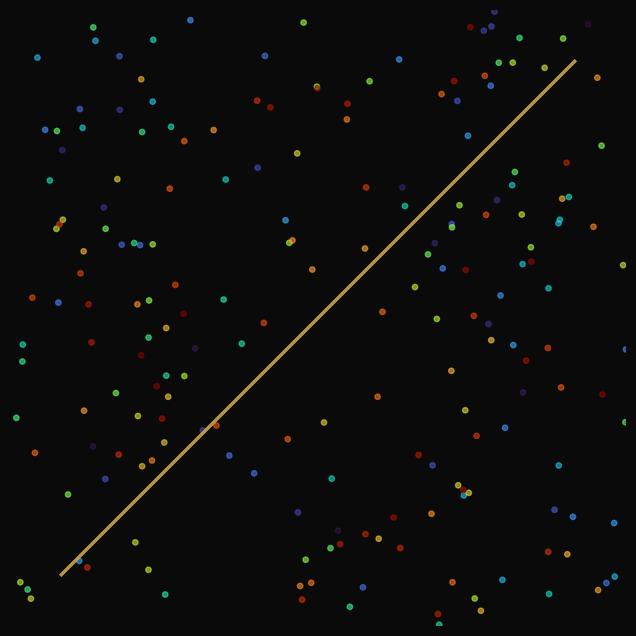

Reproduce this figure in Python. (Note: this script raises an exception after producing the figure.)
"""Diagonal as trajectory: fixed line, moving particles around it.
The diagonal doesn't move — it chooses stillness and becomes the path."""

import numpy as np
import matplotlib
matplotlib.use('Agg')
import matplotlib.pyplot as plt
from matplotlib.animation import FuncAnimation
from pathlib import Path

# Render config
fig, ax = plt.subplots(figsize=(8, 8), dpi=100)
fig.patch.set_facecolor('#0a0a0a')
ax.set_facecolor('#0a0a0a')

# Canvas
ax.set_xlim(-3, 3)
ax.set_ylim(-3, 3)
ax.set_aspect('equal')
ax.axis('off')

# The diagonal — a single unchanging line
diagonal, = ax.plot([-2.5, 2.5], [-2.5, 2.5], color='#c8a44e',
                    linewidth=2.5, alpha=0.9, zorder=10)

# Particles flowing around the diagonal
n = 200
particles_x = np.random.uniform(-3, 3, n)
particles_y = np.random.uniform(-3, 3, n)
particle_colors = np.linspace(0, 1, n)  # warm-to-cool gradient

scatter = ax.scatter(particles_x, particles_y, c=particle_colors,
                     cmap='turbo', s=15, alpha=0.6, zorder=5)

# Trail buffer for motion effect
trail_len = 30
trails_x = np.full((n, trail_len), np.nan)
trails_y = np.full((n, trail_len), np.nan)

trail_lines, = ax.plot(
    np.zeros((n, trail_len)),
    np.zeros((n, trail_len)),
    color='#c8a44e', linewidth=0.5, alpha=0.2, zorder=3
)
# Replace with a collection
trails = []
for i in range(n):
    l, = ax.plot(np.full(trail_len, np.nan), np.full(trail_len, np.nan),
                 color='#c8a44e', linewidth=0.5, alpha=0.15, zorder=3)
    trails.append(l)

def update(frame):
    # Simple flow field: particles follow circular-ish paths
    # The diagonal (y=x) repels/redirects them
    for i in range(n):
        x, y = particles_x[i], particles_y[i]

        # Base rotation
        angle = np.arctan2(y, x) + 0.02
        radius = np.sqrt(x**2 + y**2)

        # Diagonal influence: particles near y=x get redirected
        dist_to_diag = abs(y - x) / np.sqrt(2)
        if dist_to_diag < 0.5:
            # Push perpendicular to diagonal
            angle += np.pi / 4 * np.sign(y - x) * 0.3

        particles_x[i] = radius * np.cos(angle)
        particles_y[i] = radius * np.sin(angle)

        # Boundary
        if radius > 3:
            particles_x[i] *= -0.5
            particles_y[i] *= -0.5

    # Update trails
    trails_x = np.roll(trails_x, -1, axis=1)
    trails_y = np.roll(trails_y, -1, axis=1)
    trails_x[:, -1] = particles_x
    trails_y[:, -1] = particles_y

    # Only show trails for nearby particles (performance)
    nearby = np.abs(particles_y - particles_x) < 1.5
    if nearby.sum() > 1:
        trail_lines.set_data(trails_x[nearby], trails_y[nearby])
        trail_lines.set_visible(True)
    else:
        trail_lines.set_visible(False)

    scatter.set_offsets(np.c_[particles_x, particles_y])
    scatter.set_array(particle_colors)

    return [scatter, trail_lines]

anim = FuncAnimation(fig, update, frames=300, interval=30,
                     blit=True, repeat=True)

out = Path('assets/diagonal-trajectory.mp4')
anim.save(out, writer='ffmpeg', fps=20,
          style='figure', pad_inches=0,
          bbox_inches='tight')
print(f"Saved {out}")
